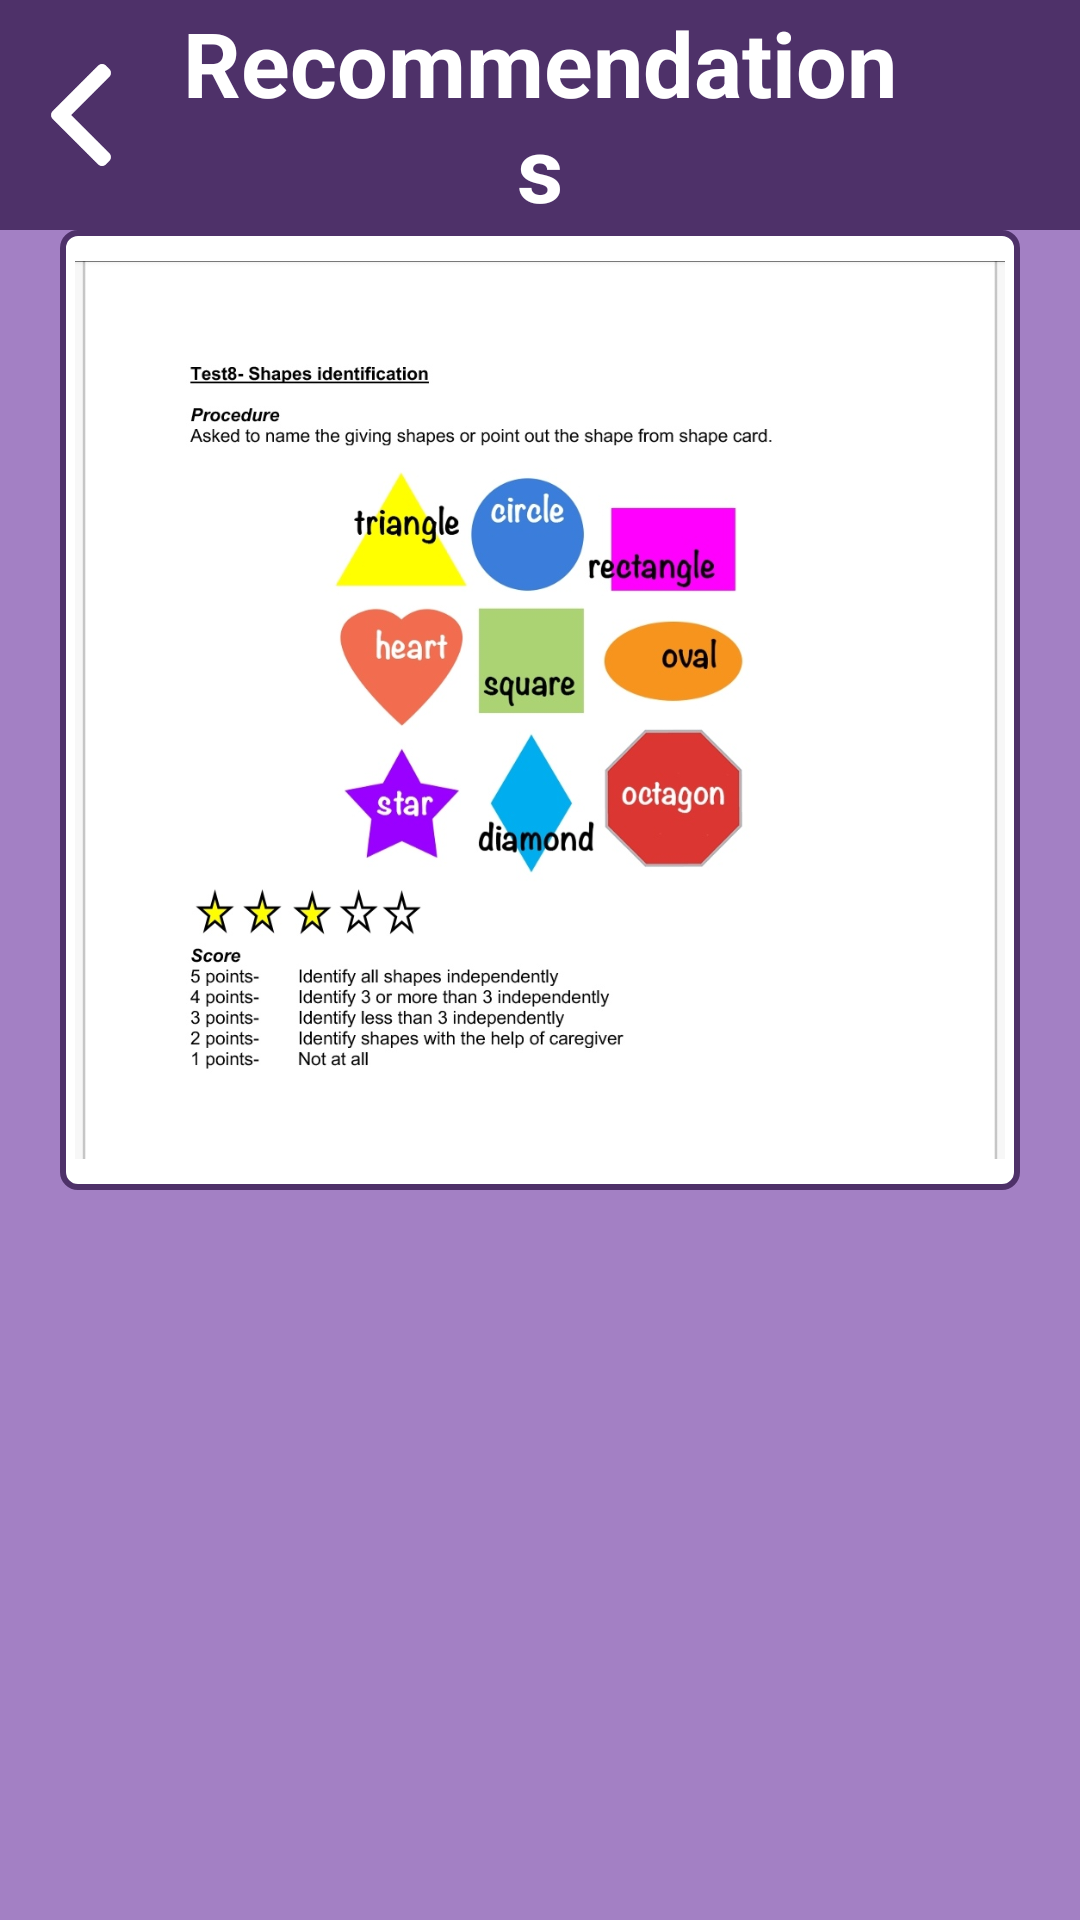

Android layout source for this screen:
<!-- AndroidManifest.xml: application theme AppTheme -->
<!-- res/layout/activity_recommendations.xml -->
<?xml version="1.0" encoding="utf-8"?>
<LinearLayout xmlns:android="http://schemas.android.com/apk/res/android"
    xmlns:tools="http://schemas.android.com/tools"
    android:layout_width="match_parent"
    android:layout_height="match_parent"
    android:background="@color/colorPrimaryDark"
    android:orientation="vertical"
    android:weightSum="100">

    <LinearLayout
        android:layout_width="match_parent"
        android:layout_height="0dp"
        android:layout_weight="12"
        android:orientation="horizontal"
        android:weightSum="100"
        android:background="@color/colorPrimary">

        <ImageView
            android:id="@+id/iv_backRecommendations"
            android:layout_width="0dp"
            android:layout_height="match_parent"
            android:layout_weight="15"
            android:scaleType="fitCenter"
            android:src="@mipmap/ic_activity_back_arrow"
            android:padding="10dp"/>

        <TextView
            android:layout_width="0dp"
            android:layout_height="match_parent"
            android:layout_weight="70"
            android:text="Recommendations"
            android:gravity="center_vertical|center_horizontal"
            android:textSize="30sp"
            android:textColor="@color/white"
            android:textStyle="bold"
            android:fontFamily="Roboto-Regular"
            android:background="@color/colorPrimary"/>

        <View
            android:layout_width="0dp"
            android:layout_height="match_parent"
            android:layout_weight="15"/>

    </LinearLayout>


    <ImageView
        android:layout_width="match_parent"
        android:layout_height="0dp"
        android:layout_weight="50"
        android:scaleType="fitCenter"
        android:src="@mipmap/recmd"
        android:padding="5dp"
        android:layout_marginRight="20dp"
        android:layout_marginLeft="20dp"
        android:background="@drawable/imageview_background_style"/>

</LinearLayout>
<!-- resources referenced by this layout -->
<resources>
  <color name="colorPrimary">#4e3169</color>
  <color name="colorPrimaryDark">#a380c4</color>
  <color name="white">#ffffff</color>
  <!-- drawable imageview_background_style (drawable) -->
  <?xml version="1.0" encoding="utf-8" ?>
  <shape xmlns:android="http://schemas.android.com/apk/res/android"
      android:thickness="0dp"
      android:shape="rectangle">
  
      <stroke
          android:color="@color/colorPrimary"
          android:width="2dp"/>
  
      <corners android:radius="5dp" />
  
      <gradient
          android:startColor="@color/white"
          android:endColor="@color/white" />
  
  </shape>
  <!-- mipmap ic_activity_back_arrow: png bitmap (mipmap-hdpi, 2850 bytes) -->
  <!-- mipmap recmd: jpeg bitmap (mipmap-xxxhdpi, 131833 bytes) -->
</resources>
